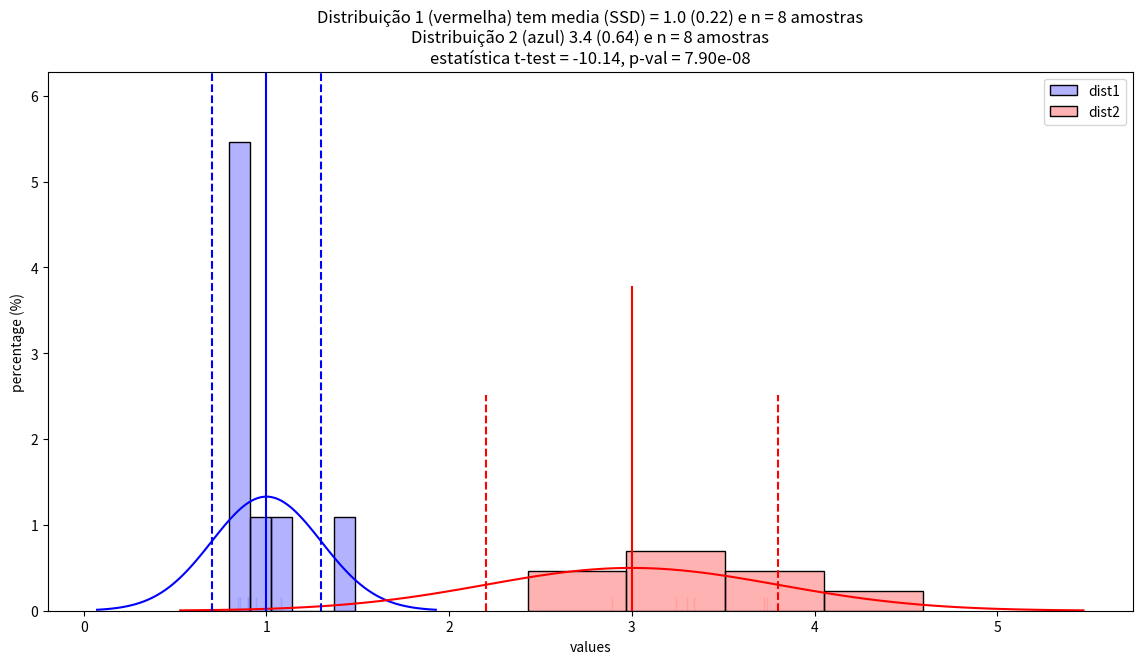
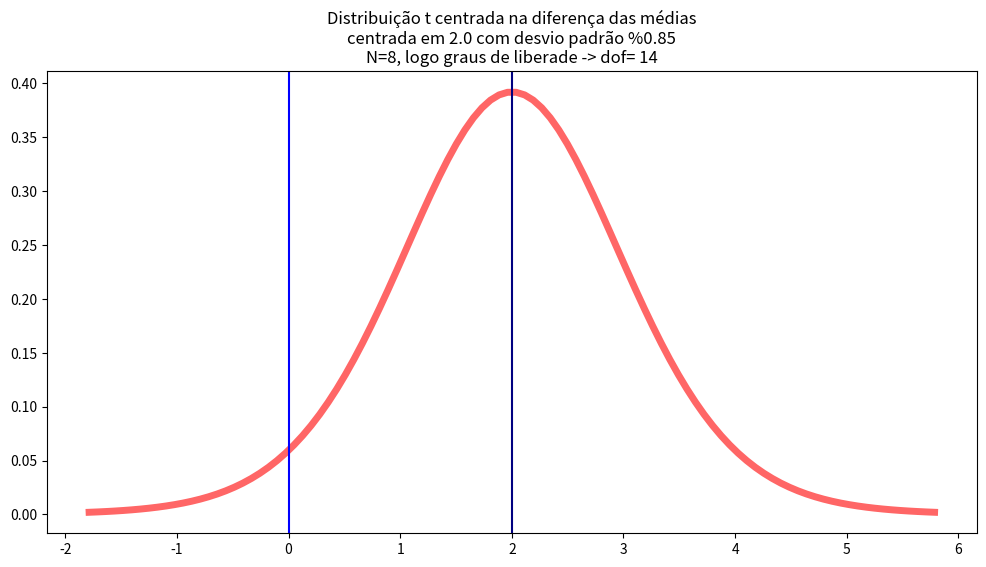
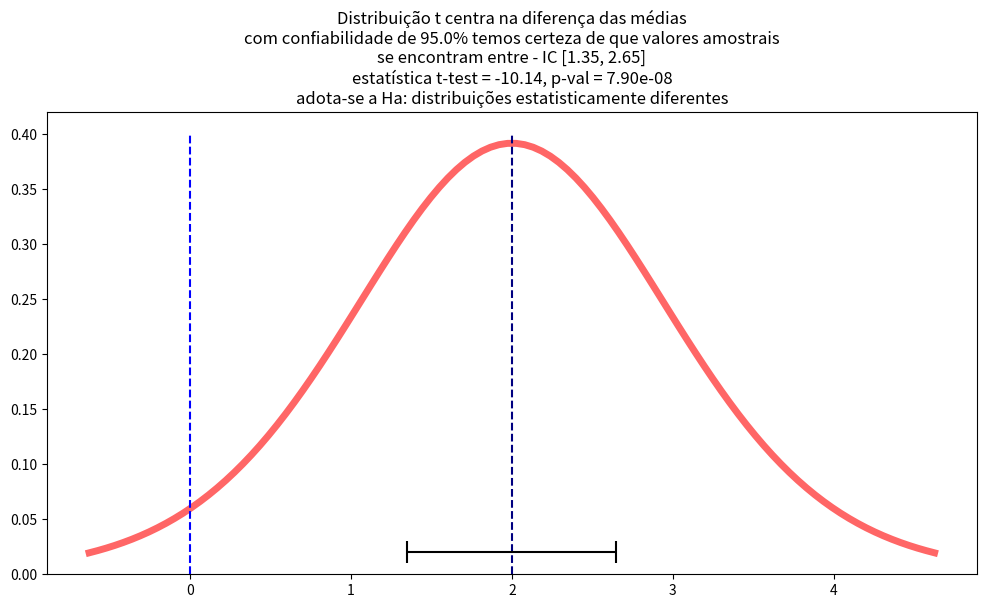

Here is the Python script that generated these plots, in order:
from scipy import stats
import numpy as np
import pandas as pd

from scipy import stats

import seaborn as sns
import matplotlib.pyplot as plt
# %matplotlib inline

MUs = [1, 3]
SSDs = [0.3, 0.8]

MU1, MU2 = MUs
SSD1, SSD2 = SSDs
N = 8

samp1 = np.random.normal(MUs[0], SSDs[0], N)
samp2 = np.random.normal(MUs[1], SSDs[1], N)

df = pd.DataFrame([samp1, samp2]).T
df.columns=['dist1', 'dist2']

# stack das duas distribuições
df1 = pd.DataFrame({'vals': df['dist1'], 'group': 'one'})
df2 = pd.DataFrame({'vals': df['dist2'], 'group': 'two'})
df2 = pd.concat([df1,df2])
df2.tail(3)

df.head(3)



colors = ['blue', 'red']
fig, ax = plt.subplots(figsize=(14, 7))

for i in range(2):
    label = 'dist%d'%(i+1)
    y = df[label]
    ax = sns.histplot(y, stat='density', color=colors[i], alpha=0.3, label=label, ax=ax)
    sns.rugplot(y, color=colors[i], alpha=0.1, ax=ax)

    # Criando o eixo x
    seqx = np.linspace(stats.norm.ppf(0.001, MUs[i], SSDs[i]), stats.norm.ppf(0.999, MUs[i], SSDs[i]), 100)

    # fiting da curva teorica
    normal_pdf = stats.norm.pdf(seqx, MUs[i], SSDs[i])
    sns.lineplot(x=seqx, y=normal_pdf, color=colors[i])

mu1 = df.dist1.mean()
ssd1 = df.dist1.std()

mu2 = df.dist2.mean()
ssd2 = df.dist2.std()

i=0
ax.axvline(x=MUs[0], ymin=0, ymax=1.4, color=colors[i])
ax.axvline(x=MUs[0]+SSDs[0], ymin=0, ymax=1.0, color=colors[i], linestyle='--')
ax.axvline(x=MUs[0]-SSDs[0], ymin=0, ymax=1.0, color=colors[i], linestyle='--')

i=1
ax.axvline(x=MUs[1], ymin=0, ymax=.6, color=colors[i])
ax.axvline(x=MUs[1]+SSDs[1], ymin=0, ymax=.4, color=colors[i], linestyle='--')
ax.axvline(x=MUs[1]-SSDs[1], ymin=0, ymax=.4, color=colors[i], linestyle='--')

head_width = 0.05

# nsamp = N*sqrt(SSDs[0]**2/n**2 + SSDs[1]**2/n**2)
SSD_pool = np.sqrt(SSDs[0]**2 + SSDs[1]**2)
diff = MUs[1]-MUs[0]

EffSize = diff / SSD_pool

sta, pval = stats.ttest_ind(df.dist1, df.dist2)
text_stat = "estatística t-test = %.2f, p-val = %.2e"%(sta, pval)

ax.set_xlabel("values")
ax.set_ylabel("percentage (%)")

title  =   "Distribuição 1 (vermelha) tem media (SSD) = %.1f (%.2f) e n = %d amostras"%(mu1, ssd1, N)
title += "\nDistribuição 2 (azul) %.1f (%.2f) e n = %d amostras"%(mu2, ssd2, N)
title += '\n' + text_stat
ax.set_title(title);

# dof = degree of freedom = graus de liberade
# dobro se houver indpendência entre as distribuições
# controle e tratatod -- não tenho independência - dof=N-1
dof = 2*(N-1)

seqx = np.linspace(stats.t.ppf(0.001, dof), stats.t.ppf(0.999, dof), 100)

diff = MUs[1] - MUs[0]
ssd_pool = np.sqrt(SSDs[0]**2 + SSDs[1]**2)

# pdf da distribuição t -> seqx e graus de liberdade!
ys = stats.t.pdf(seqx, dof)
xs = seqx + diff

title = 'Distribuição t centrada na diferença das médias'
title += f'\ncentrada em {diff:.1f} com desvio padrão %{ssd_pool:.2f}'
title += f'\nN={N}, logo graus de liberade -> dof= {dof}'

plt.figure(figsize=(12,6))
plt.plot(xs, ys, 'r-', lw=5, alpha=0.6, label='t pdf')
plt.axvline(x=0, ymin=0, ymax=1, color='blue');
plt.axvline(x=diff, ymin=0, ymax=1, color='navy');
plt.title(title);

nivel_conf = 0.95
alpha = (1-nivel_conf)/2

nivel_conf, alpha


# intervalo de confiança para distribuição normal (N>=30) - direita e a esquerda da média --> bi-caudal

fi_inf = stats.norm.ppf(alpha, 0, 1)
fi_sup = stats.norm.ppf(1-alpha, 0, 1)

f"fi_list normal = [{fi_inf:.3f}, {fi_sup:.3f}]"

# intervalo de confiança basado numa distribuição t-student (N < 30 e preciso dof)
dof = 2*(N-1)

fi_inf = stats.t.ppf( alpha, dof)
fi_sup = stats.t.ppf( (1-alpha), dof)

f"fi_list t-student = [{fi_inf:.3f}, {fi_sup:.3f}]"

def calc_fi(N, is_normal=True, is_idependent=True, bicaudal=True, nivel_conf=.95):

  if bicaudal:
    alpha = (1-nivel_conf)/2
  else:
    alpha = (1-nivel_conf)

  if is_normal:
      fi_inf = stats.norm.ppf(alpha, 0, 1)
      fi_sup = stats.norm.ppf(1-alpha, 0, 1)

      dof = None
  else:
    # t-student não normal

    if is_idependent:
      dof = 2*(N-1)
    else:
      dof = N-1

    fi_inf = stats.t.ppf( alpha, dof)
    fi_sup = stats.t.ppf( (1-alpha), dof)

  return dof, np.array( [fi_inf, fi_sup])

def calc_ttest(vals1, vals2):

    sta, pval = stats.ttest_ind(vals1, vals2)
    text_stat = "estatística t-test = %.2f, p-val = %.2e"%(sta, pval)

    if pval >= 0.05:
        text_stat += "\nnão se refuta H0: distribuições estatisticamente similares"
    else:
        text_stat += "\nadota-se a Ha: distribuições estatisticamente diferentes"

    return text_stat, sta, pval


dof, fis = calc_fi(N=N, is_normal=False, is_idependent=True, bicaudal=True, nivel_conf=.95)
N, dof, fis

SEM = ssd_pool/np.sqrt(N)
SSD1, SSD2, ssd_pool, SEM

media_dist = diff
MU1, MU2, diff

CI = media_dist + (fis * SEM)
CI

dof = 2*(N-1)

nivel_conf=.95
x = np.linspace(stats.t.ppf(0.01, dof), stats.t.ppf(0.99, dof), 100)

diff = MUs[1] - MUs[0]
ssd_pool = np.sqrt(SSDs[0]**2 + SSDs[1]**2)

dof, fis = calc_fi(N=N, is_normal=False, is_idependent=True, bicaudal=True, nivel_conf=nivel_conf)
SEM = ssd_pool/np.sqrt(N)
CI = (fis * SEM) + diff

ys = stats.t.pdf(x, dof)
xs = x + diff

title = 'Distribuição t centra na diferença das médias'

plt.figure(figsize=(12,6))
plt.plot(xs, ys, 'r-', lw=5, alpha=0.6, label='t pdf')

plt.vlines( x=0, ymin=0, ymax=.4, color='blue', linestyle='--')
plt.vlines( x=diff, ymin=0, ymax=.4, color='navy', linestyle='--')

y = .02; del_y = 0.01
plt.hlines(y, CI[0], CI[1], color = 'black', linestyle='-')
plt.vlines(x=CI[0], ymin=y-del_y, ymax=y+del_y, color='black', linestyle='-')
plt.vlines(x=CI[1], ymin=y-del_y, ymax=y+del_y, color='black', linestyle='-')

title += '\ncom confiabilidade de %.1f%% temos certeza de que valores amostrais'%(nivel_conf*100)
title += '\nse encontram entre - IC [%.2f, %.2f]\n'%(CI[0], CI[1])

text_stat, sta, pval = calc_ttest(samp1, samp2)
title += text_stat

plt.ylim(0, 0.42)
plt.title(title);

